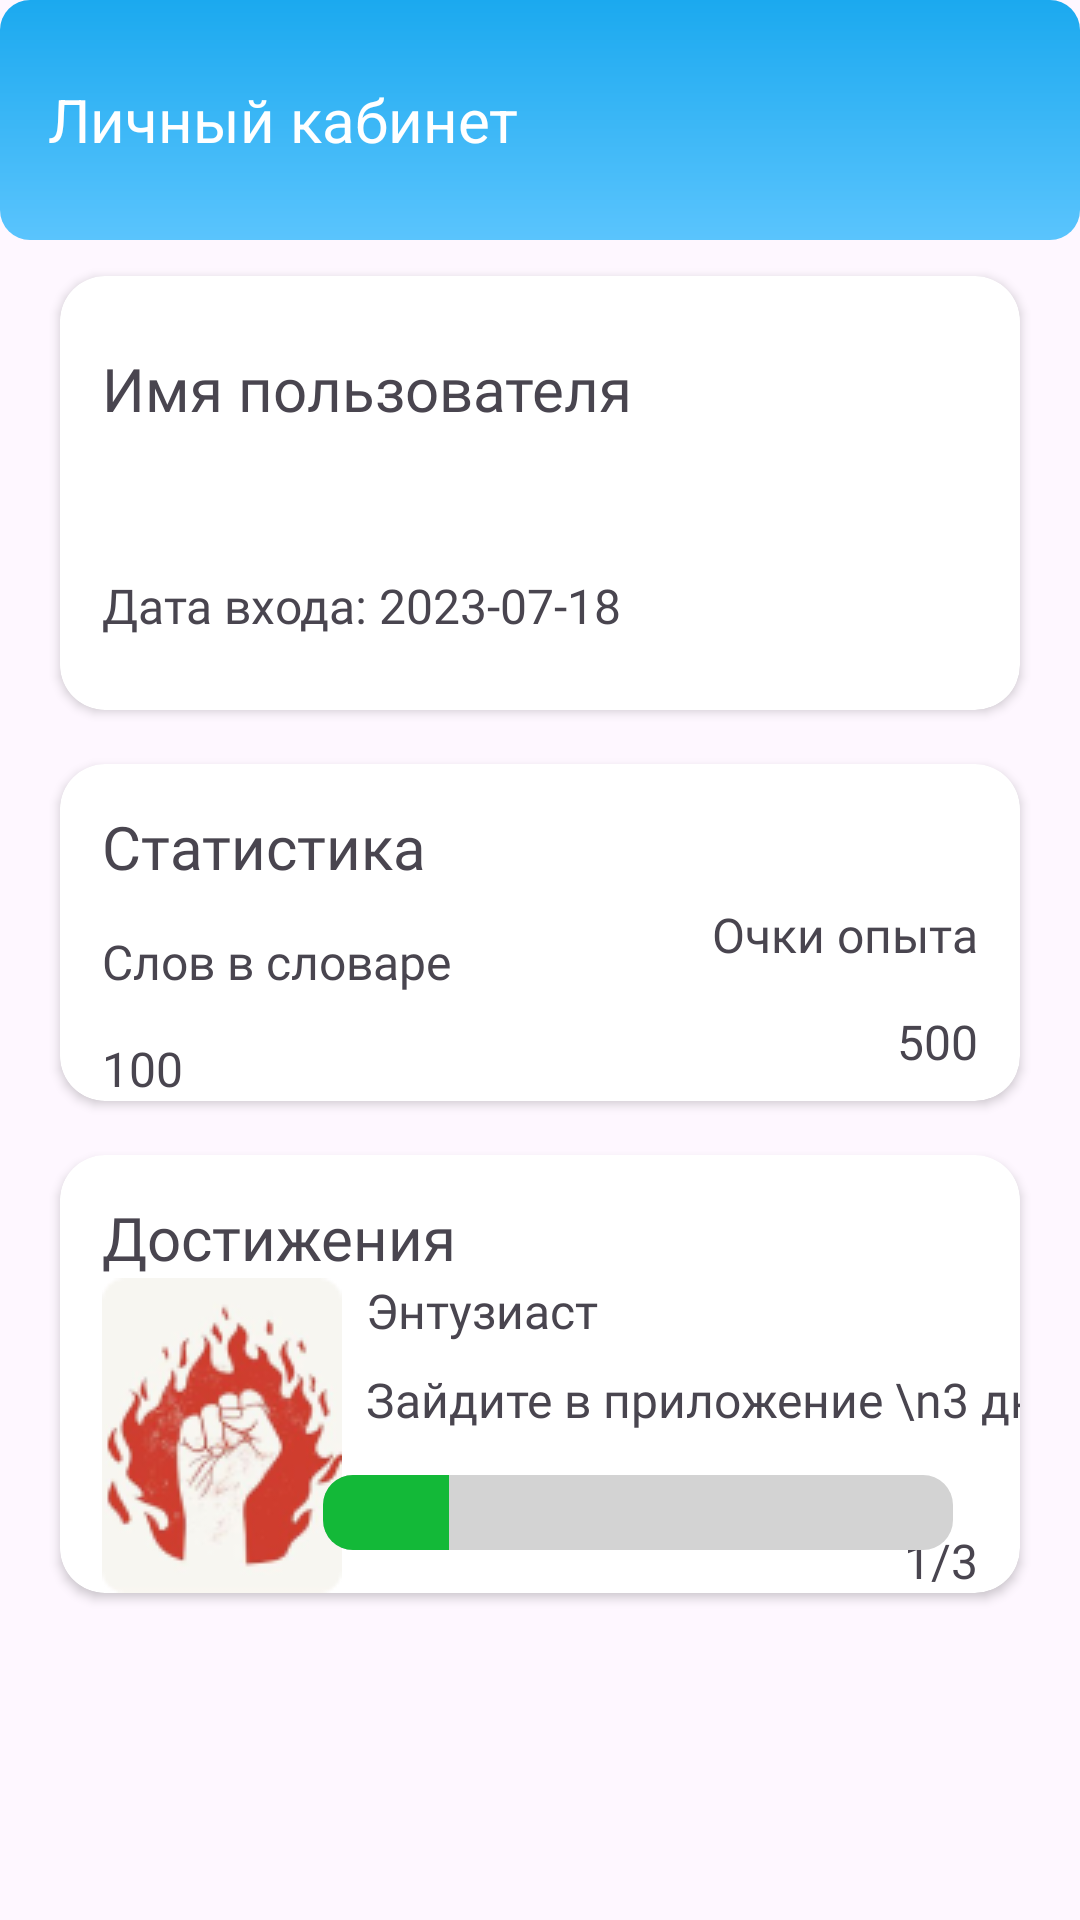

Layout XML and referenced resources for this Android screen:
<!-- AndroidManifest.xml: application theme Theme.GrammarTestIntership -->
<!-- res/layout/fragment_profile.xml -->
<?xml version="1.0" encoding="utf-8"?>
<androidx.constraintlayout.widget.ConstraintLayout xmlns:android="http://schemas.android.com/apk/res/android"
    xmlns:app="http://schemas.android.com/apk/res-auto"
    xmlns:tools="http://schemas.android.com/tools"
    android:layout_width="match_parent"
    android:layout_height="match_parent"
    tools:context=".profile.ProfileFragment">

    <androidx.appcompat.widget.Toolbar
        android:id="@+id/toolbar"
        android:layout_width="match_parent"
        android:layout_height="80dp"
        android:background="@drawable/option_button_bg"
        app:layout_constraintLeft_toLeftOf="parent"
        app:layout_constraintRight_toRightOf="parent"
        app:layout_constraintTop_toTopOf="parent">

        <TextView
            android:layout_width="match_parent"
            android:layout_height="wrap_content"
            android:text="Личный кабинет"
            android:textColor="@color/white"
            android:textSize="20sp" />

    </androidx.appcompat.widget.Toolbar>

    <androidx.cardview.widget.CardView
        android:id="@+id/frame1"
        android:layout_width="match_parent"
        android:layout_height="wrap_content"
        android:layout_marginHorizontal="20dp"
        android:layout_marginTop="12dp"
        android:dividerHeight="80dp"
        android:elevation="8dp"
        android:padding="16dp"
        app:cardCornerRadius="15dp"
        app:layout_constraintLeft_toLeftOf="parent"
        app:layout_constraintRight_toRightOf="parent"
        app:layout_constraintTop_toBottomOf="@id/toolbar">

        <androidx.constraintlayout.widget.ConstraintLayout
            android:layout_width="match_parent"
            android:layout_height="match_parent">

            <TextView
                android:id="@+id/text_view_name"
                android:layout_width="wrap_content"
                android:layout_height="wrap_content"
                android:layout_marginStart="14dp"
                android:layout_marginTop="24dp"
                android:fontFamily="@font/roboto_bold"
                android:text="Имя пользователя"
                android:textSize="20sp"
                app:layout_constraintStart_toStartOf="parent"
                app:layout_constraintTop_toTopOf="parent" />

            <ImageView
                android:id="@+id/image_view_photo"
                android:layout_width="wrap_content"
                android:layout_height="wrap_content"
                android:layout_marginEnd="12dp"
                android:clickable="true"
                android:focusable="true"
                android:src="@drawable/user_photo_placeholder"
                app:layout_constraintBottom_toBottomOf="parent"
                app:layout_constraintEnd_toEndOf="parent"
                app:layout_constraintTop_toTopOf="parent" />

            <TextView
                android:id="@+id/text_view_date"
                android:layout_width="wrap_content"
                android:layout_height="wrap_content"
                android:layout_marginStart="14dp"
                android:layout_marginTop="48dp"
                android:layout_marginBottom="24dp"
                android:fontFamily="@font/roboto"
                android:text="Дата входа: 2023-07-18"
                android:textSize="16sp"
                app:layout_constraintBottom_toBottomOf="parent"
                app:layout_constraintStart_toStartOf="parent"
                app:layout_constraintTop_toBottomOf="@+id/text_view_name" />
        </androidx.constraintlayout.widget.ConstraintLayout>


    </androidx.cardview.widget.CardView>

    <androidx.cardview.widget.CardView
        android:id="@+id/frame2"
        android:layout_width="match_parent"
        android:layout_height="wrap_content"
        android:layout_marginHorizontal="20dp"
        android:layout_marginTop="18dp"
        android:background="@drawable/custom_frame_background"
        android:dividerHeight="80dp"
        android:elevation="8dp"
        android:padding="16dp"
        app:cardCornerRadius="15dp"
        app:layout_constraintLeft_toLeftOf="parent"
        app:layout_constraintRight_toRightOf="parent"
        app:layout_constraintTop_toBottomOf="@id/frame1">

        <androidx.constraintlayout.widget.ConstraintLayout
            android:layout_width="match_parent"
            android:layout_height="match_parent">

            <TextView
                android:id="@+id/text_view_statistics"
                android:layout_width="wrap_content"
                android:layout_height="wrap_content"
                android:layout_margin="14dp"
                android:fontFamily="@font/roboto_bold"
                android:text="Статистика"
                android:textSize="20sp"
                app:layout_constraintStart_toStartOf="parent"
                app:layout_constraintTop_toTopOf="parent" />

            <TextView
                android:id="@+id/text_view_words"
                android:layout_width="wrap_content"
                android:layout_height="wrap_content"
                android:layout_margin="14dp"
                android:fontFamily="@font/roboto"
                android:text="Слов в словаре"
                android:textSize="16sp"
                app:layout_constraintStart_toStartOf="parent"
                app:layout_constraintTop_toBottomOf="@+id/text_view_statistics" />

            <TextView
                android:id="@+id/text_view_words_count"
                android:layout_width="wrap_content"
                android:layout_height="wrap_content"
                android:layout_margin="14dp"
                android:fontFamily="@font/roboto"
                android:gravity="center_horizontal|start"
                android:text="100"
                android:textSize="16sp"
                app:layout_constraintStart_toStartOf="parent"
                app:layout_constraintTop_toBottomOf="@+id/text_view_words" />

            <TextView
                android:id="@+id/text_view_points"
                android:layout_width="wrap_content"
                android:layout_height="wrap_content"
                android:layout_marginTop="46dp"
                android:layout_marginEnd="14dp"
                android:fontFamily="@font/roboto"
                android:text="Очки опыта"
                android:textSize="16sp"
                app:layout_constraintEnd_toEndOf="parent"
                app:layout_constraintTop_toTopOf="parent" />

            <TextView
                android:id="@+id/text_view_points_count"
                android:layout_width="wrap_content"
                android:layout_height="wrap_content"
                android:layout_margin="14dp"
                android:fontFamily="@font/roboto"
                android:gravity="center_horizontal|end"
                android:text="500"
                android:textSize="16sp"
                app:layout_constraintEnd_toEndOf="parent"
                app:layout_constraintTop_toBottomOf="@+id/text_view_points" />

        </androidx.constraintlayout.widget.ConstraintLayout>

    </androidx.cardview.widget.CardView>

    <androidx.cardview.widget.CardView
        android:id="@+id/frame3"
        android:layout_width="match_parent"
        android:layout_height="wrap_content"
        android:layout_marginHorizontal="20dp"
        android:layout_marginTop="18dp"
        android:background="@drawable/custom_frame_background"
        android:dividerHeight="80dp"
        android:elevation="8dp"
        android:padding="16dp"
        app:cardCornerRadius="15dp"
        app:layout_constraintLeft_toLeftOf="parent"
        app:layout_constraintRight_toRightOf="parent"
        app:layout_constraintTop_toBottomOf="@+id/frame2">

        <androidx.constraintlayout.widget.ConstraintLayout
            android:layout_width="match_parent"
            android:layout_height="match_parent">

            <TextView
                android:id="@+id/text_view_achievments"
                android:layout_width="wrap_content"
                android:layout_height="wrap_content"
                android:layout_margin="14dp"
                android:fontFamily="@font/roboto_bold"
                android:text="Достижения"
                android:textSize="20sp"
                app:layout_constraintStart_toStartOf="parent"
                app:layout_constraintTop_toTopOf="parent" />

            <ImageView
                android:id="@+id/image_view_achievment"
                android:layout_width="80dp"
                android:layout_height="105dp"
                android:layout_marginStart="14dp"
                android:src="@drawable/ic_achievement"
                app:layout_constraintBottom_toBottomOf="parent"
                app:layout_constraintStart_toStartOf="parent"
                app:layout_constraintTop_toBottomOf="@+id/text_view_achievments" />

            <TextView
                android:id="@+id/text_view_achievment_name"
                android:layout_width="wrap_content"
                android:layout_height="wrap_content"
                android:layout_marginStart="8dp"
                android:fontFamily="@font/roboto"
                android:text="Энтузиаст"
                android:textSize="16sp"
                app:layout_constraintStart_toEndOf="@+id/image_view_achievment"
                app:layout_constraintTop_toTopOf="@+id/image_view_achievment" />

            <TextView
                android:id="@+id/text_view_achievment_task"
                android:layout_width="wrap_content"
                android:layout_height="wrap_content"
                android:layout_marginStart="8dp"
                android:layout_marginTop="8dp"
                android:fontFamily="@font/roboto"
                android:text="Зайдите в приложение \n3 дня подряд"
                android:textSize="16sp"
                app:layout_constraintStart_toEndOf="@+id/image_view_achievment"
                app:layout_constraintTop_toBottomOf="@+id/text_view_achievment_name" />

            <TextView
                android:id="@+id/text_view_achievment_count"
                android:layout_width="wrap_content"
                android:layout_height="wrap_content"
                android:layout_marginEnd="14dp"
                android:fontFamily="@font/roboto"
                android:text="1/3"
                android:textSize="16sp"
                app:layout_constraintBottom_toBottomOf="@+id/image_view_achievment"
                app:layout_constraintEnd_toEndOf="parent" />

            <ProgressBar
                android:id="@+id/progress_bar"
                style="@style/Widget.AppCompat.ProgressBar.Horizontal"
                android:layout_width="210dp"
                android:layout_height="25dp"
                android:layout_marginStart="10dp"
                android:minHeight="10dp"
                android:progress="20"
                android:progressDrawable="@drawable/custom_horizontal_progress"
                android:progressTint="@color/progressbar_color"
                app:layout_constraintBottom_toBottomOf="@+id/image_view_achievment"
                app:layout_constraintEnd_toStartOf="@+id/text_view_achievment_count"
                app:layout_constraintStart_toEndOf="@+id/image_view_achievment"
                app:layout_constraintTop_toBottomOf="@+id/text_view_achievment_task" />

        </androidx.constraintlayout.widget.ConstraintLayout>

    </androidx.cardview.widget.CardView>

</androidx.constraintlayout.widget.ConstraintLayout>
<!-- resources referenced by this layout -->
<resources>
  <color name="progressbar_color">#13B938</color>
  <color name="white">#FFFFFFFF</color>
  <!-- drawable custom_frame_background (drawable) -->
  <?xml version="1.0" encoding="utf-8"?>
  <layer-list xmlns:android="http://schemas.android.com/apk/res/android">
      <item>
          <shape android:shape="rectangle">
              <corners android:radius="10dp" />
              <solid android:color="@android:color/transparent" />
          </shape>
      </item>
      <item>
          <shape android:shape="rectangle">
              <corners android:radius="10dp" />
              <stroke
                  android:width="2dp"
                  android:color="@color/dialog_border_color" />
          </shape>
      </item>
  </layer-list>
  <!-- drawable custom_horizontal_progress (drawable) -->
  <?xml version="1.0" encoding="utf-8"?>
  <layer-list xmlns:android="http://schemas.android.com/apk/res/android">
      <item android:id="@android:id/background">
          <shape>
              <corners android:radius="10dp" />
              <solid android:color="#D3D3D3" />
          </shape>
      </item>
      <item android:id="@android:id/progress">
          <clip>
              <shape>
                  <corners android:radius="10dp" />
                  <solid android:color="@color/progressbar_color" />
              </shape>
          </clip>
      </item>
  </layer-list>
  <!-- drawable ic_achievement: png bitmap (drawable, 14059 bytes) -->
  <!-- drawable option_button_bg (drawable) -->
  <?xml version="1.0" encoding="utf-8"?>
  <shape xmlns:android="http://schemas.android.com/apk/res/android">
      <gradient
          android:angle="90"
          android:endColor="#1BA9EF"
          android:startColor="#5AC4FD" />
      <corners android:radius="10dp" />
  </shape>
  <style name="Theme.GrammarTestIntership" parent="Base.Theme.GrammarTestIntership" />
  <color name="dialog_border_color">#5AC4FD</color>
  <style name="Base.Theme.GrammarTestIntership" parent="Theme.Material3.DayNight.NoActionBar">
          
          
      </style>
</resources>
